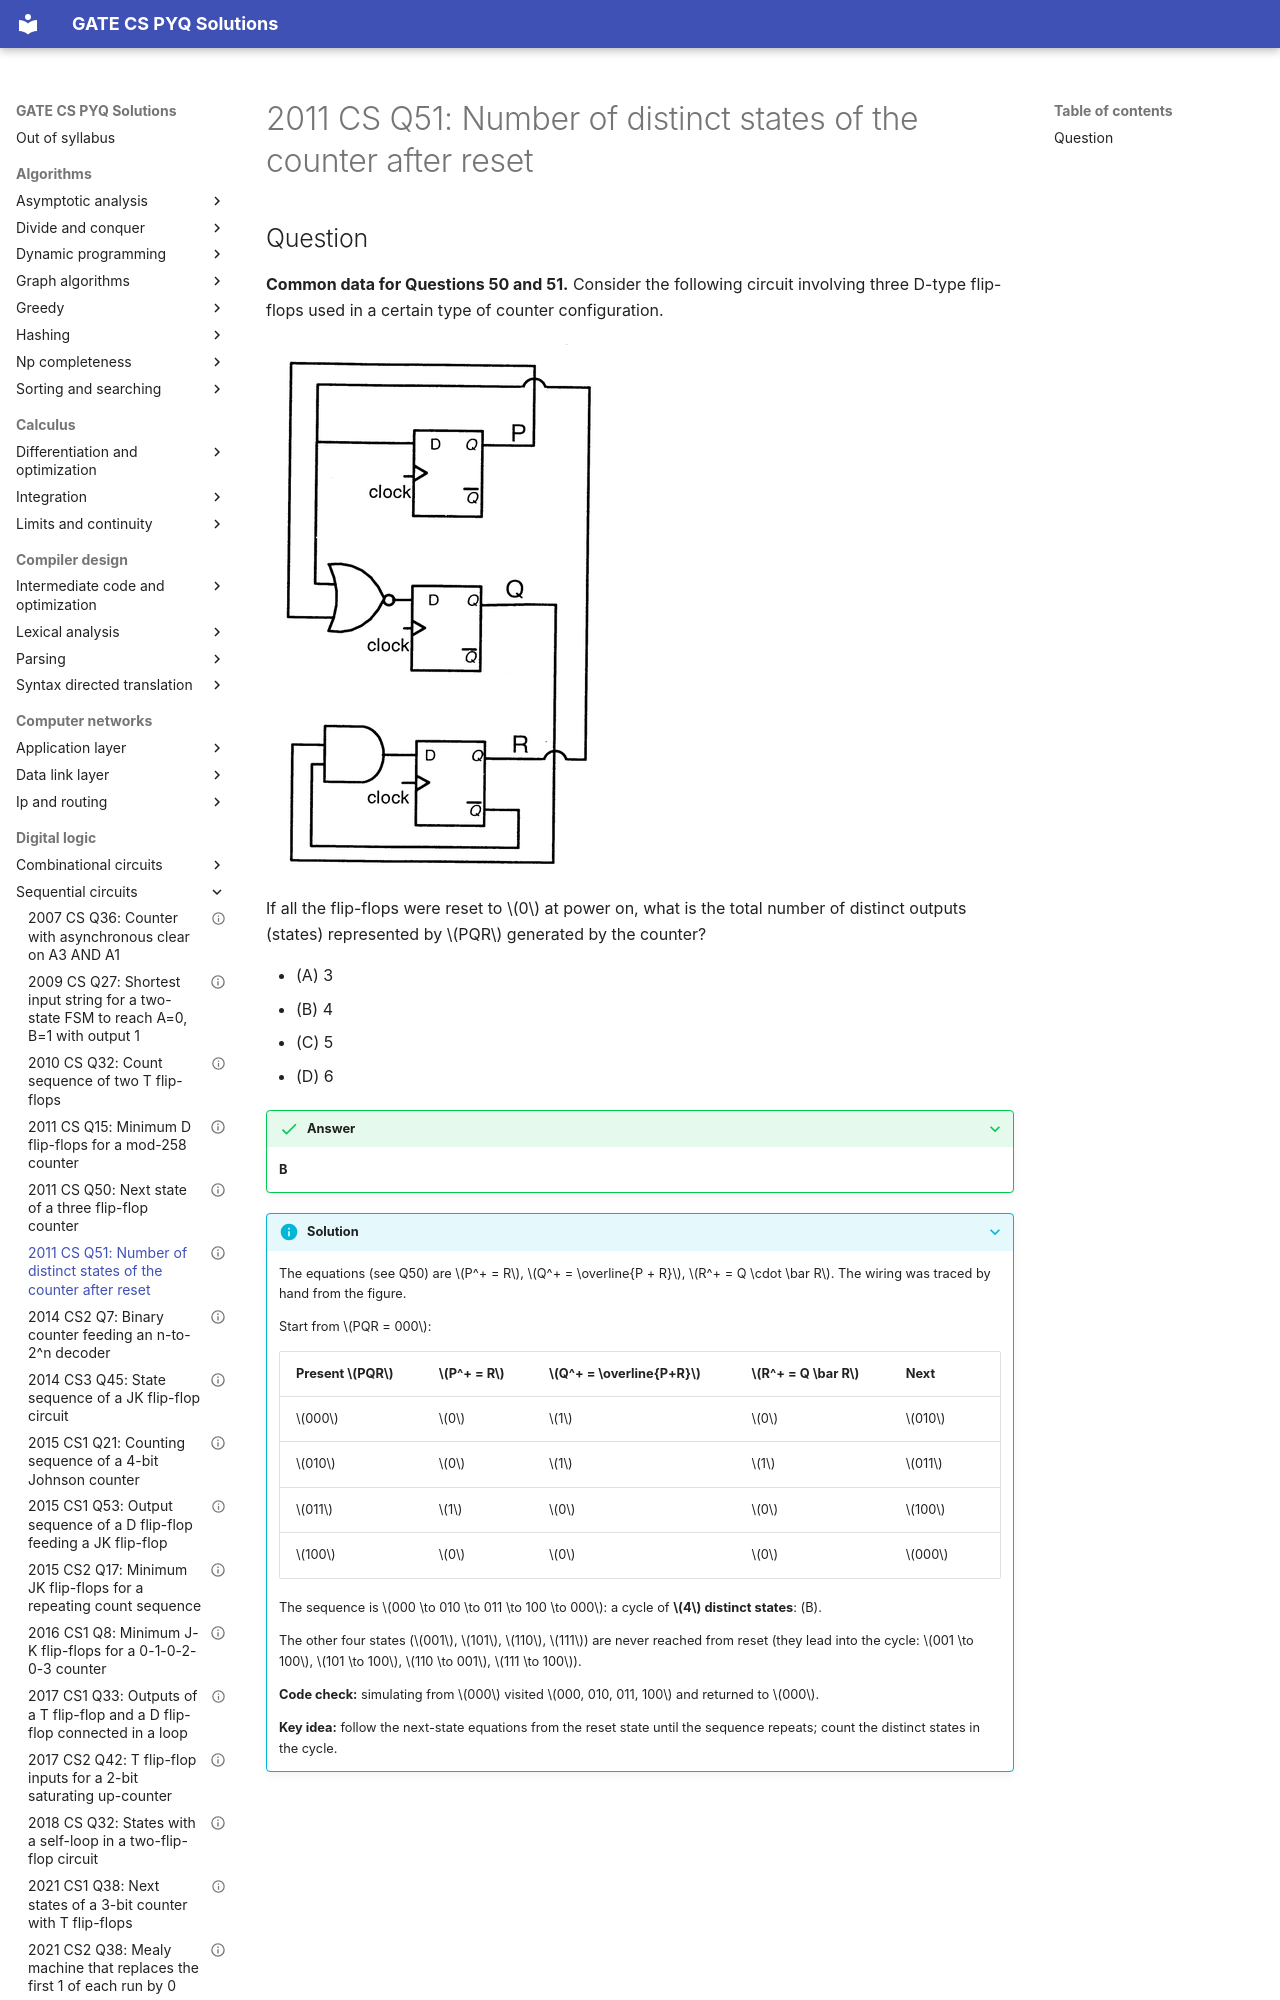

repository: saheenusman/GATE-PYQs · page: digital-logic/sequential-circuits/2011-set1-q51/index.html · generator: mkdocs

---
title: "2011 CS Q51: Number of distinct states of the counter after reset"
year: 2011
set: 1
paper: CS
q_no: 51
subject: digital-logic
topic: sequential-circuits
also: []
marks: 2
type: MCQ
official_answer: "B"
status: verified
---

# 2011 CS Q51: Number of distinct states of the counter after reset
